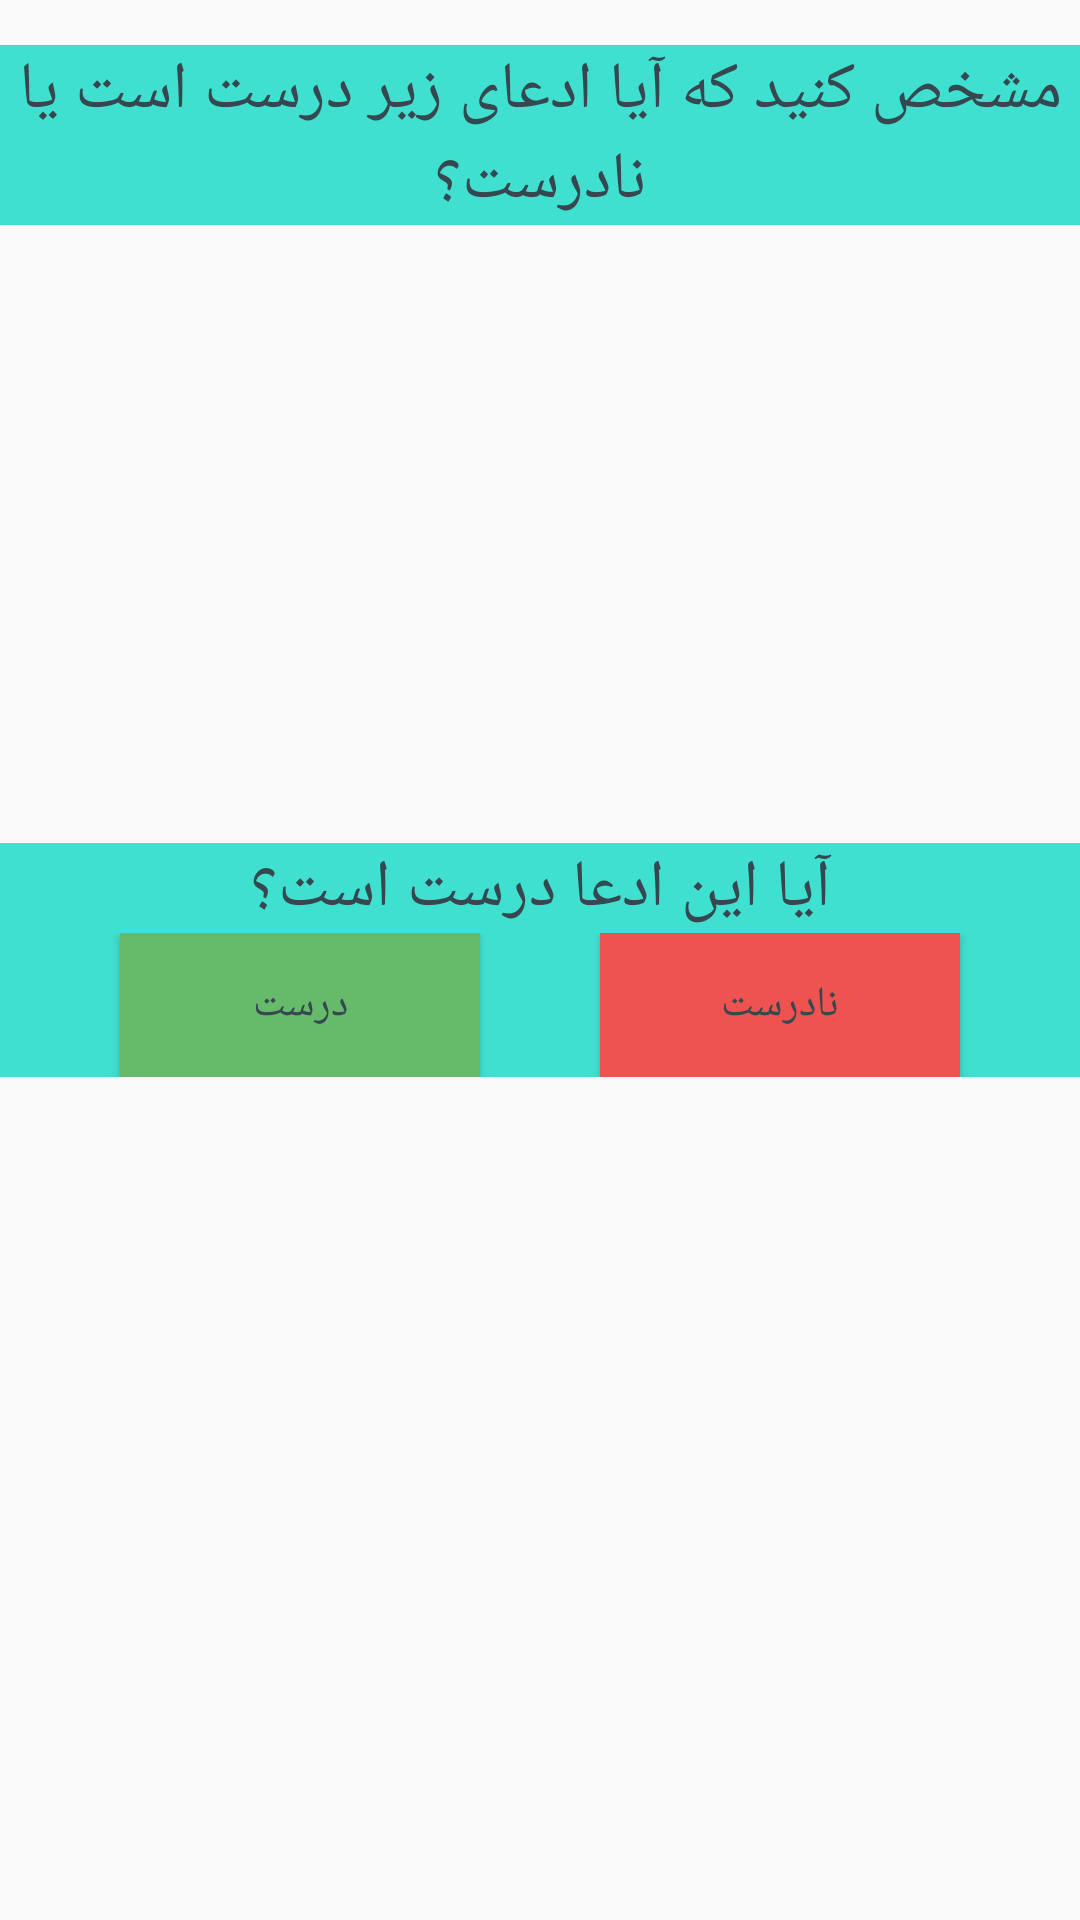

Reconstruct the res/layout file that produces this screen, plus the resources it refers to.
<!-- AndroidManifest.xml: application theme AppTheme -->
<!-- res/layout/fragment_truefalse.xml -->
<?xml version="1.0" encoding="utf-8"?>
<RelativeLayout xmlns:android="http://schemas.android.com/apk/res/android"
    android:layout_width="match_parent"
    android:layout_height="match_parent"
    android:orientation="vertical">

    <TextView
        android:background="@color/colorAccent"
        android:layout_width="match_parent"
        android:layout_height="wrap_content"
        android:layout_marginTop="15dp"
        android:gravity="center"
        android:text="مشخص کنید که آیا ادعای زیر درست است یا نادرست؟"
        android:textAppearance="?android:textAppearanceLarge"/>

    <LinearLayout
        android:background="@color/colorAccent"
        android:layout_width="match_parent"
        android:layout_height="wrap_content"
        android:layout_centerInParent="true"
        android:orientation="vertical">

        <TextView
            android:id="@+id/txt"
            android:layout_width="match_parent"
            android:layout_height="wrap_content"
            android:gravity="center"

            android:text="آیا این ادعا درست است؟"
            android:textAppearance="?android:textAppearanceLarge" />

        <LinearLayout

            android:layout_width="match_parent"
            android:layout_height="wrap_content"
            android:orientation="horizontal">

            <Space
                android:layout_width="0dp"
                android:layout_height="wrap_content"
                android:layout_weight="1" />

            <Button
                android:id="@+id/correct"
                android:layout_width="0dp"
                android:layout_height="wrap_content"
                android:layout_weight="3"
                android:background="@color/md_green_400"
                android:text="درست" />

            <Space
                android:layout_width="0dp"
                android:layout_height="wrap_content"
                android:layout_weight="1" />

            <Button
                android:id="@+id/wrong"
                android:layout_width="0dp"
                android:layout_height="wrap_content"
                android:layout_weight="3"
                android:background="@color/md_red_400"
                android:text="نادرست" />

            <Space
                android:layout_width="0dp"
                android:layout_height="wrap_content"
                android:layout_weight="1" />


        </LinearLayout>

    </LinearLayout>

</RelativeLayout>
<!-- resources referenced by this layout -->
<resources>
  <color name="colorAccent">#40e0d0</color>
  <color name="md_green_400">#66BB6A</color>
  <color name="md_red_400">#EF5350</color>
  <style name="AppTheme" parent="Theme.AppCompat.Light.DarkActionBar">
          
          <item name="colorPrimary">@color/colorPrimary</item>
          <item name="colorPrimaryDark">@color/colorPrimaryDark</item>
          <item name="colorAccent">@color/colorAccent</item>
          <item name="windowActionBar">false</item>
          <item name="windowNoTitle">true</item>
          <item name="toolbarStyle">@style/AppToolbar</item>
          <item name="android:textColor">@color/iconColor</item>
  
      </style>
  <color name="colorPrimary">#633a82</color>
  <color name="colorPrimaryDark">#633a82</color>
  <style name="AppToolbar" parent="Widget.AppCompat.Toolbar">
          <item name="theme">@style/ThemeOverlay.AppCompat.Light</item>
      </style>
  <color name="iconColor">#36474f</color>
</resources>
